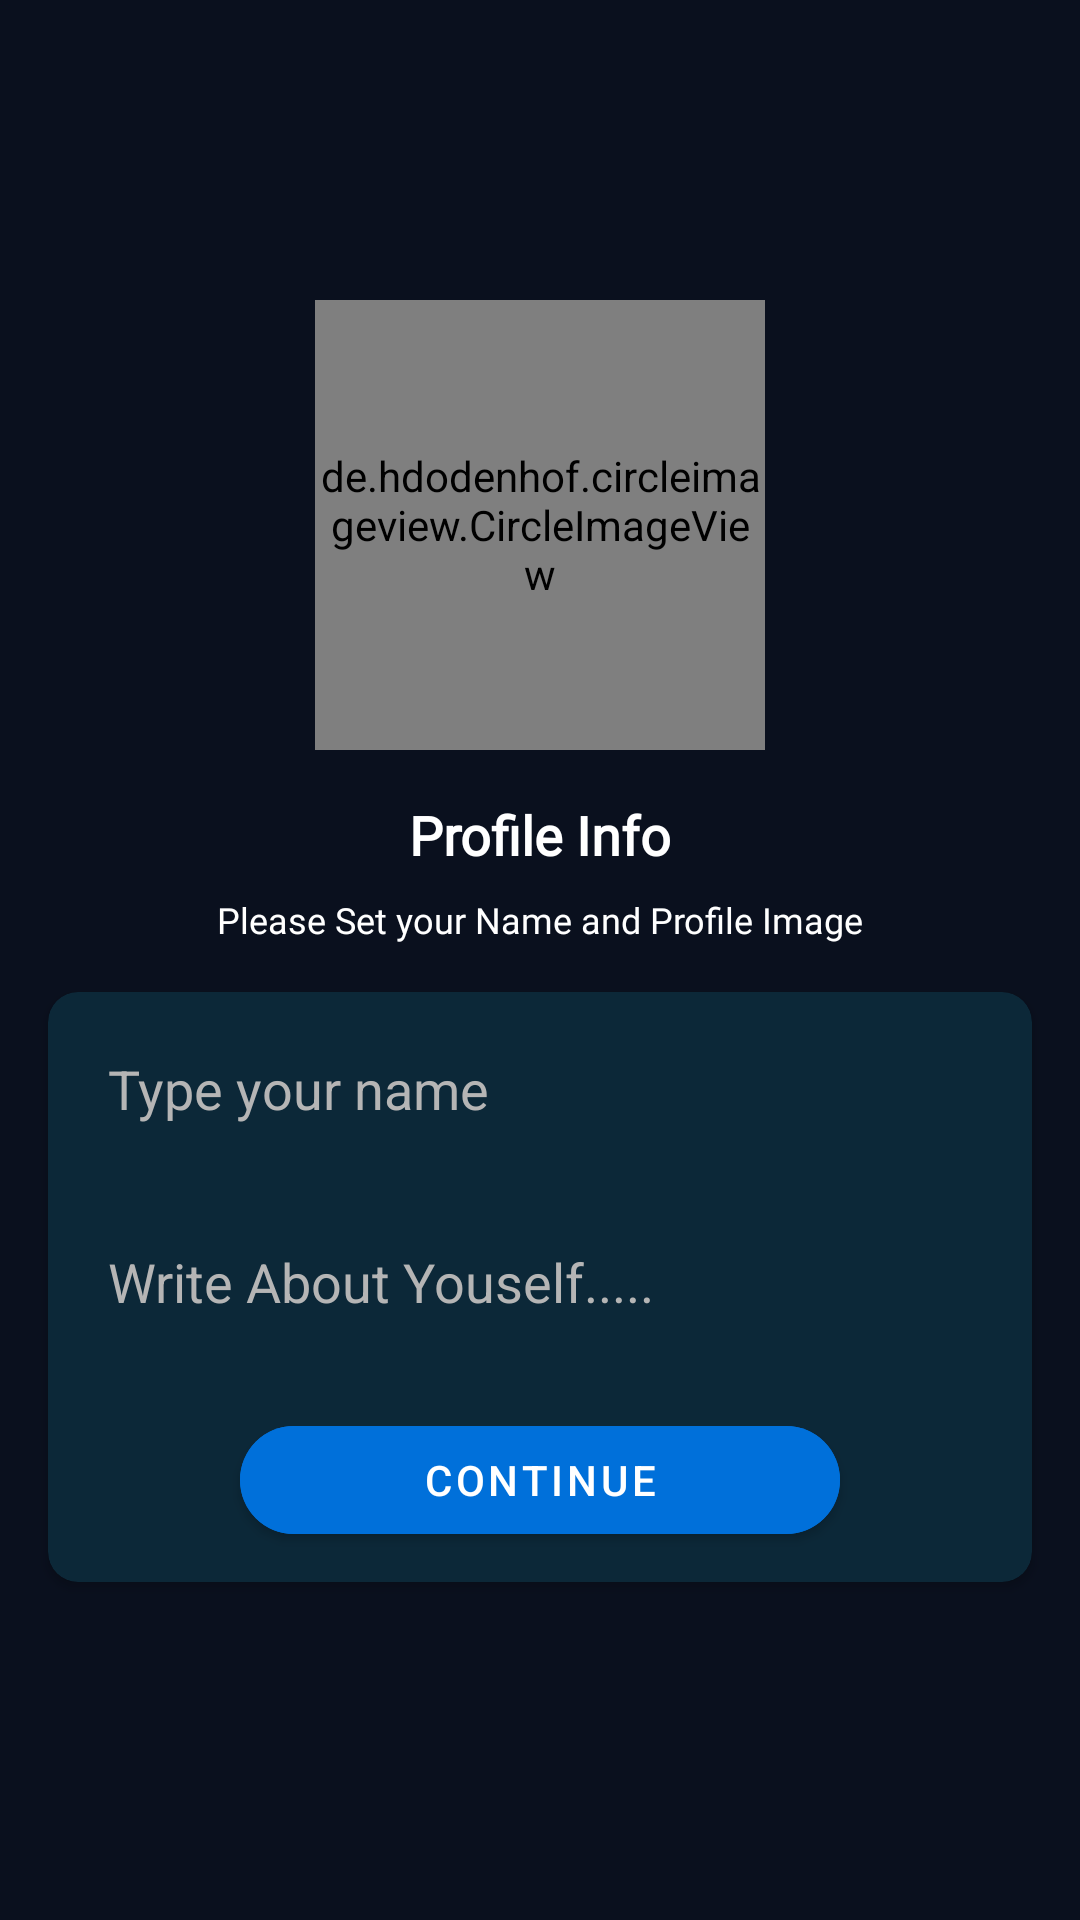

Produce the Android XML layout that renders to this screen, including the resource entries it uses.
<!-- AndroidManifest.xml: application theme Theme.Chatify -->
<!-- res/layout/activity_setup_profile.xml -->
<?xml version="1.0" encoding="utf-8"?>
<androidx.constraintlayout.widget.ConstraintLayout xmlns:android="http://schemas.android.com/apk/res/android"
    xmlns:app="http://schemas.android.com/apk/res-auto"
    xmlns:tools="http://schemas.android.com/tools"
    android:layout_width="match_parent"
    android:layout_height="match_parent"
    android:background="@color/mainColor"
    tools:context=".activities.SetupProfileActivity">

    <de.hdodenhof.circleimageview.CircleImageView
        android:id="@+id/profileImage"
        android:layout_width="150dp"
        android:layout_height="150dp"
        android:layout_marginTop="100dp"
        android:src="@drawable/avatar"
        app:layout_constraintEnd_toEndOf="parent"
        app:layout_constraintStart_toStartOf="parent"
        app:layout_constraintTop_toTopOf="parent" />

    <TextView
        android:id="@+id/name"
        android:layout_width="wrap_content"
        android:layout_height="wrap_content"
        android:layout_marginTop="16dp"
        android:fontFamily="@font/quicksand_medium"
        android:text="Profile Info"
        android:textColor="@color/white"
        android:textSize="18sp"
        android:textStyle="bold"
        app:layout_constraintEnd_toEndOf="@+id/profileImage"
        app:layout_constraintStart_toStartOf="@+id/profileImage"
        app:layout_constraintTop_toBottomOf="@+id/profileImage" />

    <TextView
        android:id="@+id/textView3"
        android:layout_width="wrap_content"
        android:layout_height="wrap_content"
        android:layout_marginTop="8dp"
        android:fontFamily="@font/quicksand_light"
        android:gravity="center"
        android:text="Please Set your Name and Profile Image"
        android:textColor="#FFFFFF"
        android:textSize="12sp"
        app:layout_constraintEnd_toEndOf="@+id/name"
        app:layout_constraintStart_toStartOf="@+id/name"
        app:layout_constraintTop_toBottomOf="@+id/name" />

    <androidx.cardview.widget.CardView
        android:layout_width="match_parent"
        android:layout_height="wrap_content"
        android:layout_marginStart="16dp"
        android:layout_marginTop="16dp"
        android:layout_marginEnd="16dp"
        app:cardBackgroundColor="@color/mainColorLight"
        app:cardCornerRadius="10dp"
        app:layout_constraintEnd_toEndOf="parent"
        app:layout_constraintStart_toStartOf="parent"
        app:layout_constraintTop_toBottomOf="@+id/textView3">

        <LinearLayout
            android:layout_width="match_parent"
            android:layout_height="match_parent"
            android:layout_margin="10dp"
            android:orientation="vertical">

            <EditText
                android:id="@+id/nameBox"
                android:layout_width="match_parent"
                android:layout_height="wrap_content"
                android:background="@drawable/textbox_outline"
                android:ems="10"
                android:hint="Type your name"
                android:inputType="textPersonName"
                android:padding="10dp"
                android:textColor="#FFFFFF"
                android:textColorHint="#B5B5B5" />

            <EditText
                android:id="@+id/bioBox"
                android:layout_width="match_parent"
                android:layout_height="wrap_content"
                android:layout_marginTop="20dp"
                android:background="@drawable/textbox_outline"
                android:ems="10"
                android:hint="Write About Youself....."
                android:inputType="textMultiLine|textPersonName"
                android:padding="10dp"
                android:textColor="#FFFFFF"
                android:textColorHint="#B5B5B5" />

            <Button
                android:id="@+id/continueBtn"
                android:layout_width="200dp"
                android:layout_height="wrap_content"
                android:layout_gravity="center_horizontal"
                android:layout_marginTop="20dp"
                android:backgroundTint="@color/btnColor"
                android:gravity="center"
                android:text="Continue"
                android:textColor="#FFFFFF"
                app:cornerRadius="50dp"
                app:rippleColor="@color/secondryColor" />
        </LinearLayout>
    </androidx.cardview.widget.CardView>

</androidx.constraintlayout.widget.ConstraintLayout>
<!-- resources referenced by this layout -->
<resources>
  <color name="btnColor">#0070da</color>
  <color name="mainColor">#0A101E</color>
  <color name="mainColorLight">#0C2838</color>
  <color name="secondryColor">#0070da</color>
  <color name="white">#FFFFFFFF</color>
  <style name="Theme.Chatify" parent="Theme.MaterialComponents.DayNight.DarkActionBar">
          
          <item name="colorPrimary">@color/mainColor</item>
          <item name="colorPrimaryVariant">@color/mainColor</item>
          <item name="colorOnPrimary">@color/black</item>
          
          <item name="colorSecondary">@color/secondryColor</item>
          <item name="colorSecondaryVariant">@color/secondryColor</item>
          <item name="colorOnSecondary">@color/black</item>
          
          <item name="android:statusBarColor">?attr/colorPrimaryVariant</item>
          
      </style>
  <color name="black">#FF000000</color>
</resources>
